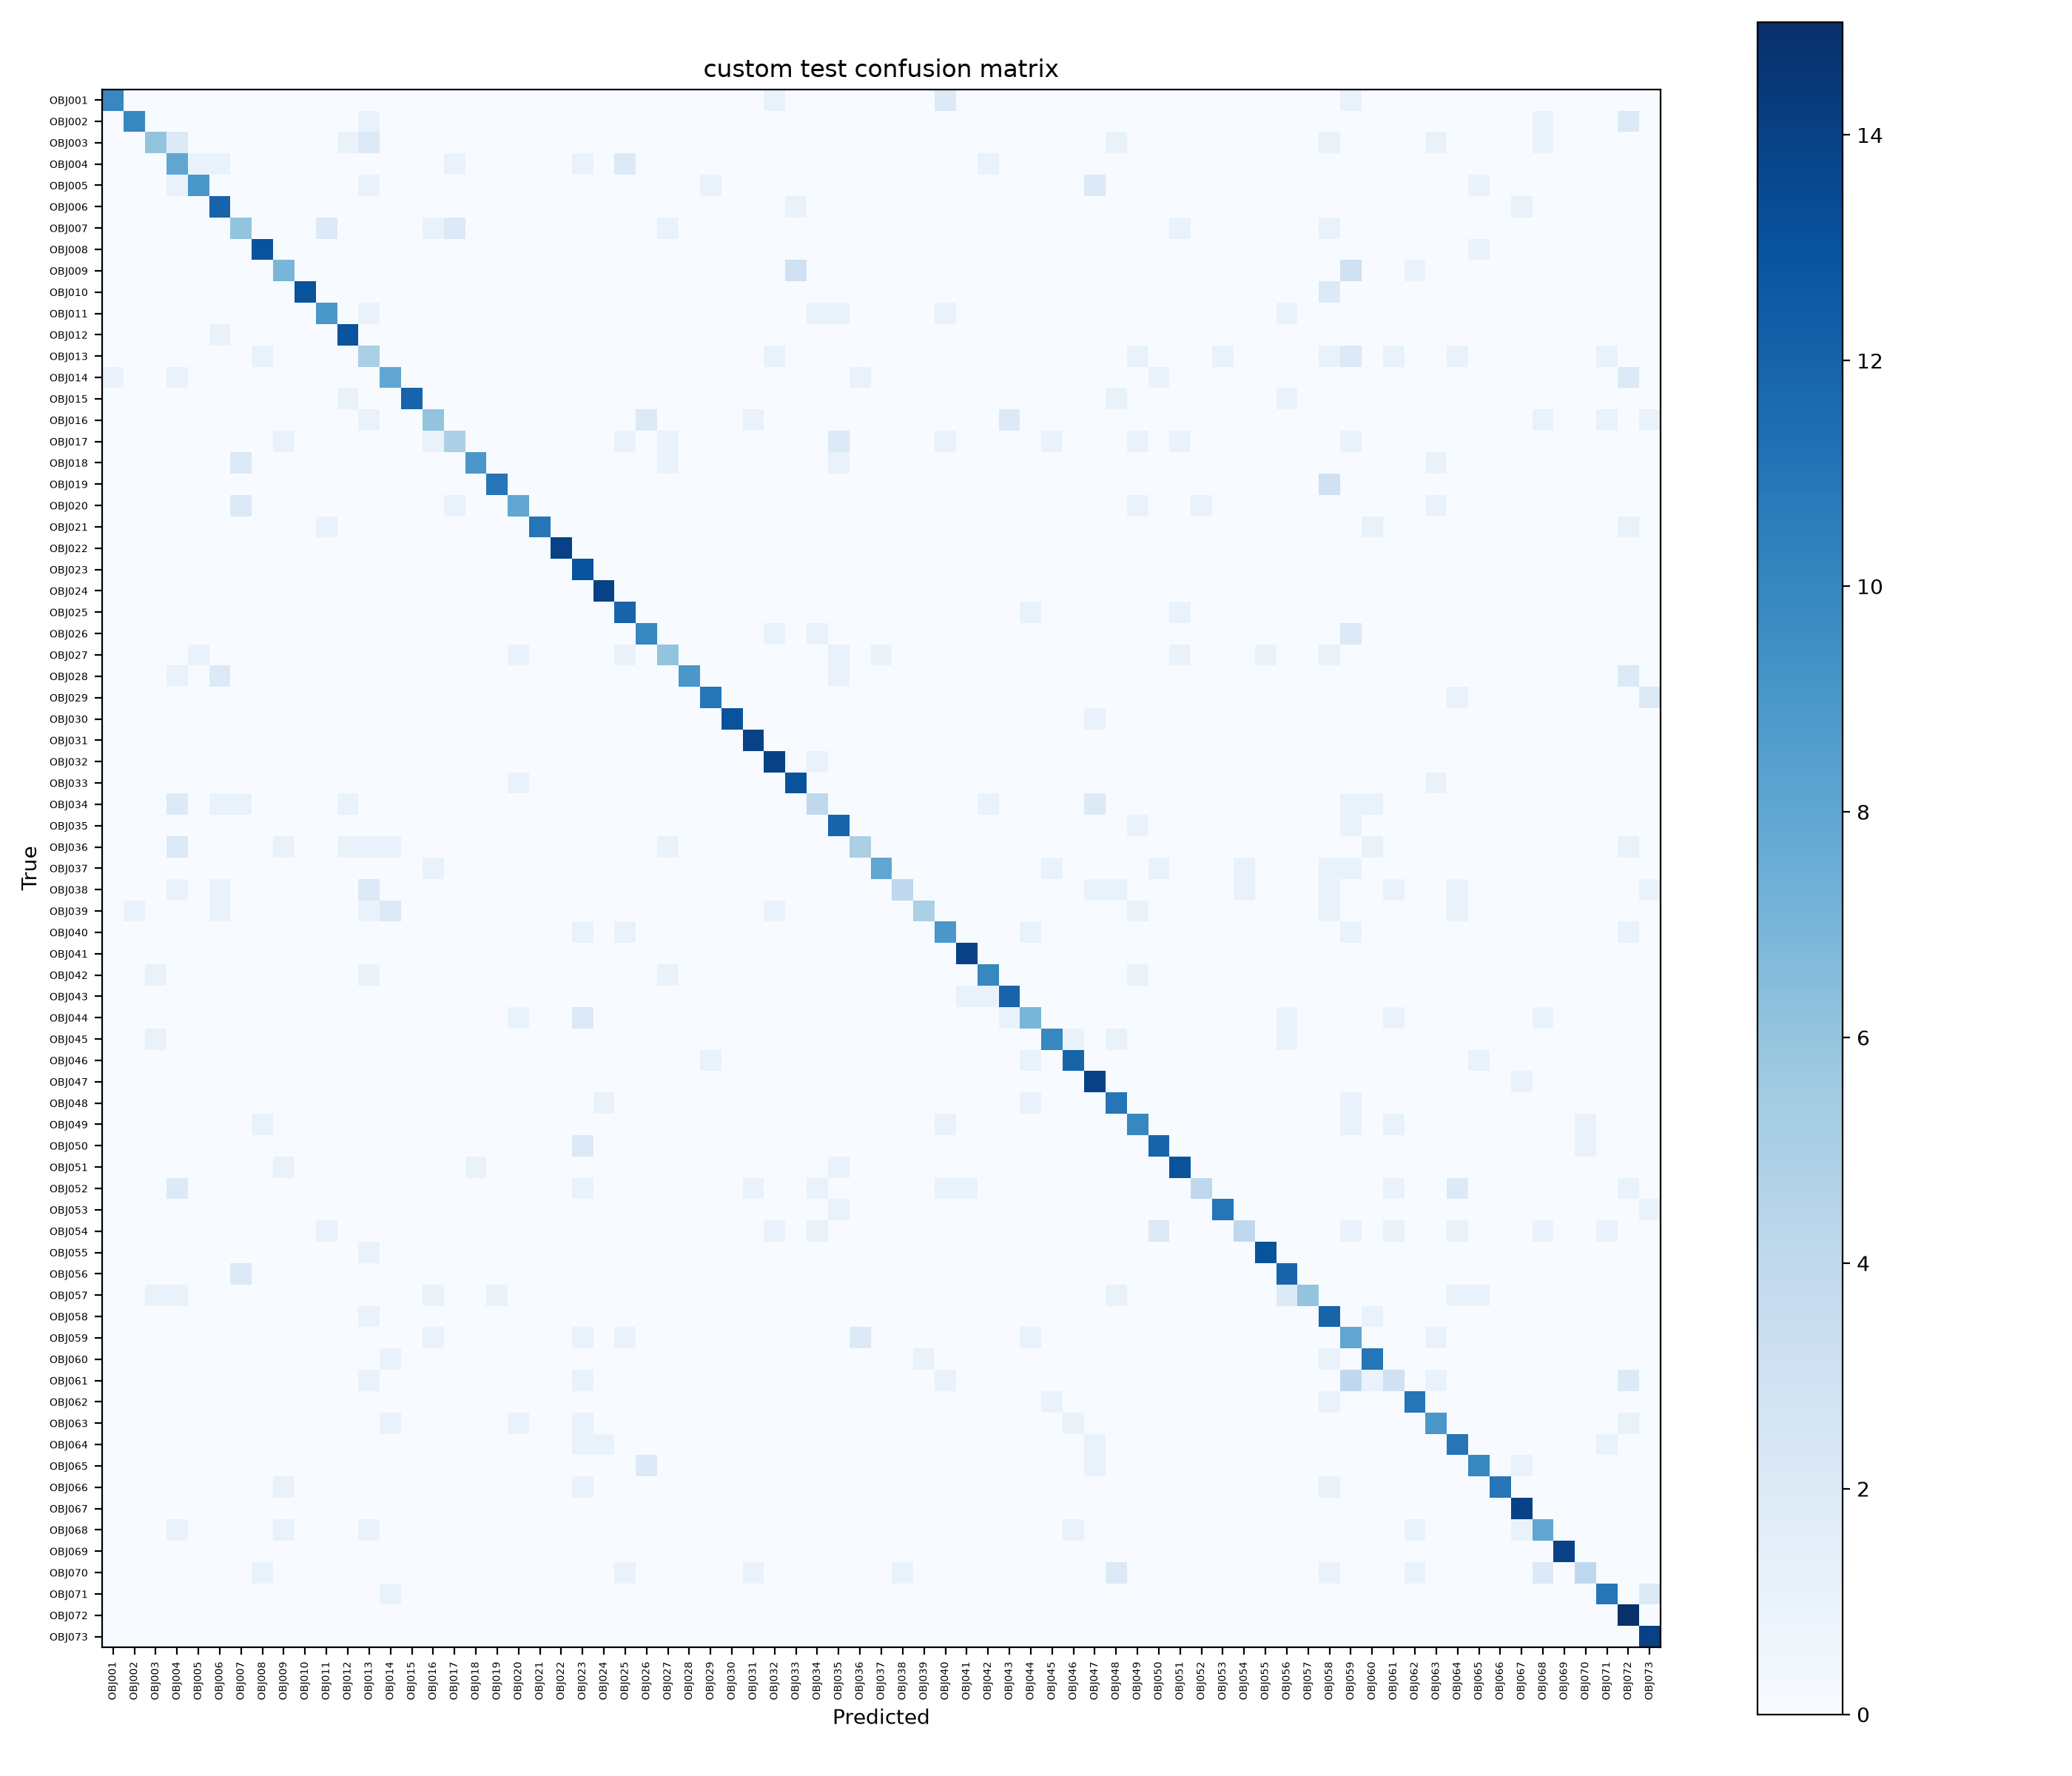

Values plotted in this chart, from the file beside it:
, OBJ001, OBJ002, OBJ003, OBJ004, OBJ005, OBJ006, OBJ007, OBJ008, OBJ009, OBJ010, OBJ011, OBJ012, OBJ013, OBJ014, OBJ015, OBJ016, OBJ017, OBJ018, OBJ019, OBJ020, OBJ021, OBJ022, OBJ023
OBJ001, 10, 0, 0, 0, 0, 0, 0, 0, 0, 0, 0, 0, 0, 0, 0, 0, 0, 0, 0, 0, 0, 0, 0
OBJ002, 0, 10, 0, 0, 0, 0, 0, 0, 0, 0, 0, 0, 1, 0, 0, 0, 0, 0, 0, 0, 0, 0, 0
OBJ003, 0, 0, 6, 2, 0, 0, 0, 0, 0, 0, 0, 1, 2, 0, 0, 0, 0, 0, 0, 0, 0, 0, 0
OBJ004, 0, 0, 0, 8, 1, 1, 0, 0, 0, 0, 0, 0, 0, 0, 0, 0, 1, 0, 0, 0, 0, 0, 1
OBJ005, 0, 0, 0, 1, 9, 0, 0, 0, 0, 0, 0, 0, 1, 0, 0, 0, 0, 0, 0, 0, 0, 0, 0
OBJ006, 0, 0, 0, 0, 0, 12, 0, 0, 0, 0, 0, 0, 0, 0, 0, 0, 0, 0, 0, 0, 0, 0, 0
OBJ007, 0, 0, 0, 0, 0, 0, 6, 0, 0, 0, 2, 0, 0, 0, 0, 1, 2, 0, 0, 0, 0, 0, 0
OBJ008, 0, 0, 0, 0, 0, 0, 0, 13, 0, 0, 0, 0, 0, 0, 0, 0, 0, 0, 0, 0, 0, 0, 0
OBJ009, 0, 0, 0, 0, 0, 0, 0, 0, 7, 0, 0, 0, 0, 0, 0, 0, 0, 0, 0, 0, 0, 0, 0
OBJ010, 0, 0, 0, 0, 0, 0, 0, 0, 0, 13, 0, 0, 0, 0, 0, 0, 0, 0, 0, 0, 0, 0, 0
OBJ011, 0, 0, 0, 0, 0, 0, 0, 0, 0, 0, 9, 0, 1, 0, 0, 0, 0, 0, 0, 0, 0, 0, 0
OBJ012, 0, 0, 0, 0, 0, 1, 0, 0, 0, 0, 0, 13, 0, 0, 0, 0, 0, 0, 0, 0, 0, 0, 0
OBJ013, 0, 0, 0, 0, 0, 0, 0, 1, 0, 0, 0, 0, 5, 0, 0, 0, 0, 0, 0, 0, 0, 0, 0
OBJ014, 1, 0, 0, 1, 0, 0, 0, 0, 0, 0, 0, 0, 0, 8, 0, 0, 0, 0, 0, 0, 0, 0, 0
OBJ015, 0, 0, 0, 0, 0, 0, 0, 0, 0, 0, 0, 1, 0, 0, 12, 0, 0, 0, 0, 0, 0, 0, 0
OBJ016, 0, 0, 0, 0, 0, 0, 0, 0, 0, 0, 0, 0, 1, 0, 0, 6, 0, 0, 0, 0, 0, 0, 0
OBJ017, 0, 0, 0, 0, 0, 0, 0, 0, 1, 0, 0, 0, 0, 0, 0, 1, 5, 0, 0, 0, 0, 0, 0
OBJ018, 0, 0, 0, 0, 0, 0, 2, 0, 0, 0, 0, 0, 0, 0, 0, 0, 0, 9, 0, 0, 0, 0, 0
OBJ019, 0, 0, 0, 0, 0, 0, 0, 0, 0, 0, 0, 0, 0, 0, 0, 0, 0, 0, 11, 0, 0, 0, 0
OBJ020, 0, 0, 0, 0, 0, 0, 2, 0, 0, 0, 0, 0, 0, 0, 0, 0, 1, 0, 0, 8, 0, 0, 0
OBJ021, 0, 0, 0, 0, 0, 0, 0, 0, 0, 0, 1, 0, 0, 0, 0, 0, 0, 0, 0, 0, 11, 0, 0
OBJ022, 0, 0, 0, 0, 0, 0, 0, 0, 0, 0, 0, 0, 0, 0, 0, 0, 0, 0, 0, 0, 0, 14, 0
OBJ023, 0, 0, 0, 0, 0, 0, 0, 0, 0, 0, 0, 0, 0, 0, 0, 0, 0, 0, 0, 0, 0, 0, 13
OBJ024, 0, 0, 0, 0, 0, 0, 0, 0, 0, 0, 0, 0, 0, 0, 0, 0, 0, 0, 0, 0, 0, 0, 0
OBJ025, 0, 0, 0, 0, 0, 0, 0, 0, 0, 0, 0, 0, 0, 0, 0, 0, 0, 0, 0, 0, 0, 0, 0
OBJ026, 0, 0, 0, 0, 0, 0, 0, 0, 0, 0, 0, 0, 0, 0, 0, 0, 0, 0, 0, 0, 0, 0, 0
OBJ027, 0, 0, 0, 0, 1, 0, 0, 0, 0, 0, 0, 0, 0, 0, 0, 0, 0, 0, 0, 1, 0, 0, 0
OBJ028, 0, 0, 0, 1, 0, 2, 0, 0, 0, 0, 0, 0, 0, 0, 0, 0, 0, 0, 0, 0, 0, 0, 0
OBJ029, 0, 0, 0, 0, 0, 0, 0, 0, 0, 0, 0, 0, 0, 0, 0, 0, 0, 0, 0, 0, 0, 0, 0
OBJ030, 0, 0, 0, 0, 0, 0, 0, 0, 0, 0, 0, 0, 0, 0, 0, 0, 0, 0, 0, 0, 0, 0, 0
OBJ031, 0, 0, 0, 0, 0, 0, 0, 0, 0, 0, 0, 0, 0, 0, 0, 0, 0, 0, 0, 0, 0, 0, 0
OBJ032, 0, 0, 0, 0, 0, 0, 0, 0, 0, 0, 0, 0, 0, 0, 0, 0, 0, 0, 0, 0, 0, 0, 0
OBJ033, 0, 0, 0, 0, 0, 0, 0, 0, 0, 0, 0, 0, 0, 0, 0, 0, 0, 0, 0, 1, 0, 0, 0
OBJ034, 0, 0, 0, 2, 0, 1, 1, 0, 0, 0, 0, 1, 0, 0, 0, 0, 0, 0, 0, 0, 0, 0, 0
OBJ035, 0, 0, 0, 0, 0, 0, 0, 0, 0, 0, 0, 0, 0, 0, 0, 0, 0, 0, 0, 0, 0, 0, 0
OBJ036, 0, 0, 0, 2, 0, 0, 0, 0, 1, 0, 0, 1, 1, 1, 0, 0, 0, 0, 0, 0, 0, 0, 0
OBJ037, 0, 0, 0, 0, 0, 0, 0, 0, 0, 0, 0, 0, 0, 0, 0, 1, 0, 0, 0, 0, 0, 0, 0
OBJ038, 0, 0, 0, 1, 0, 1, 0, 0, 0, 0, 0, 0, 2, 0, 0, 0, 0, 0, 0, 0, 0, 0, 0
OBJ039, 0, 1, 0, 0, 0, 1, 0, 0, 0, 0, 0, 0, 1, 2, 0, 0, 0, 0, 0, 0, 0, 0, 0
OBJ040, 0, 0, 0, 0, 0, 0, 0, 0, 0, 0, 0, 0, 0, 0, 0, 0, 0, 0, 0, 0, 0, 0, 1
OBJ041, 0, 0, 0, 0, 0, 0, 0, 0, 0, 0, 0, 0, 0, 0, 0, 0, 0, 0, 0, 0, 0, 0, 0
OBJ042, 0, 0, 1, 0, 0, 0, 0, 0, 0, 0, 0, 0, 1, 0, 0, 0, 0, 0, 0, 0, 0, 0, 0
OBJ043, 0, 0, 0, 0, 0, 0, 0, 0, 0, 0, 0, 0, 0, 0, 0, 0, 0, 0, 0, 0, 0, 0, 0
OBJ044, 0, 0, 0, 0, 0, 0, 0, 0, 0, 0, 0, 0, 0, 0, 0, 0, 0, 0, 0, 1, 0, 0, 2
OBJ045, 0, 0, 1, 0, 0, 0, 0, 0, 0, 0, 0, 0, 0, 0, 0, 0, 0, 0, 0, 0, 0, 0, 0
OBJ046, 0, 0, 0, 0, 0, 0, 0, 0, 0, 0, 0, 0, 0, 0, 0, 0, 0, 0, 0, 0, 0, 0, 0
OBJ047, 0, 0, 0, 0, 0, 0, 0, 0, 0, 0, 0, 0, 0, 0, 0, 0, 0, 0, 0, 0, 0, 0, 0
OBJ048, 0, 0, 0, 0, 0, 0, 0, 0, 0, 0, 0, 0, 0, 0, 0, 0, 0, 0, 0, 0, 0, 0, 0
OBJ049, 0, 0, 0, 0, 0, 0, 0, 1, 0, 0, 0, 0, 0, 0, 0, 0, 0, 0, 0, 0, 0, 0, 0
OBJ050, 0, 0, 0, 0, 0, 0, 0, 0, 0, 0, 0, 0, 0, 0, 0, 0, 0, 0, 0, 0, 0, 0, 2
OBJ051, 0, 0, 0, 0, 0, 0, 0, 0, 1, 0, 0, 0, 0, 0, 0, 0, 0, 1, 0, 0, 0, 0, 0
OBJ052, 0, 0, 0, 2, 0, 0, 0, 0, 0, 0, 0, 0, 0, 0, 0, 0, 0, 0, 0, 0, 0, 0, 1
OBJ053, 0, 0, 0, 0, 0, 0, 0, 0, 0, 0, 0, 0, 0, 0, 0, 0, 0, 0, 0, 0, 0, 0, 0
OBJ054, 0, 0, 0, 0, 0, 0, 0, 0, 0, 0, 1, 0, 0, 0, 0, 0, 0, 0, 0, 0, 0, 0, 0
OBJ055, 0, 0, 0, 0, 0, 0, 0, 0, 0, 0, 0, 0, 1, 0, 0, 0, 0, 0, 0, 0, 0, 0, 0
OBJ056, 0, 0, 0, 0, 0, 0, 2, 0, 0, 0, 0, 0, 0, 0, 0, 0, 0, 0, 0, 0, 0, 0, 0
OBJ057, 0, 0, 1, 1, 0, 0, 0, 0, 0, 0, 0, 0, 0, 0, 0, 1, 0, 0, 1, 0, 0, 0, 0
OBJ058, 0, 0, 0, 0, 0, 0, 0, 0, 0, 0, 0, 0, 1, 0, 0, 0, 0, 0, 0, 0, 0, 0, 0
OBJ059, 0, 0, 0, 0, 0, 0, 0, 0, 0, 0, 0, 0, 0, 0, 0, 1, 0, 0, 0, 0, 0, 0, 1
OBJ060, 0, 0, 0, 0, 0, 0, 0, 0, 0, 0, 0, 0, 0, 1, 0, 0, 0, 0, 0, 0, 0, 0, 0
... 13 more rows
